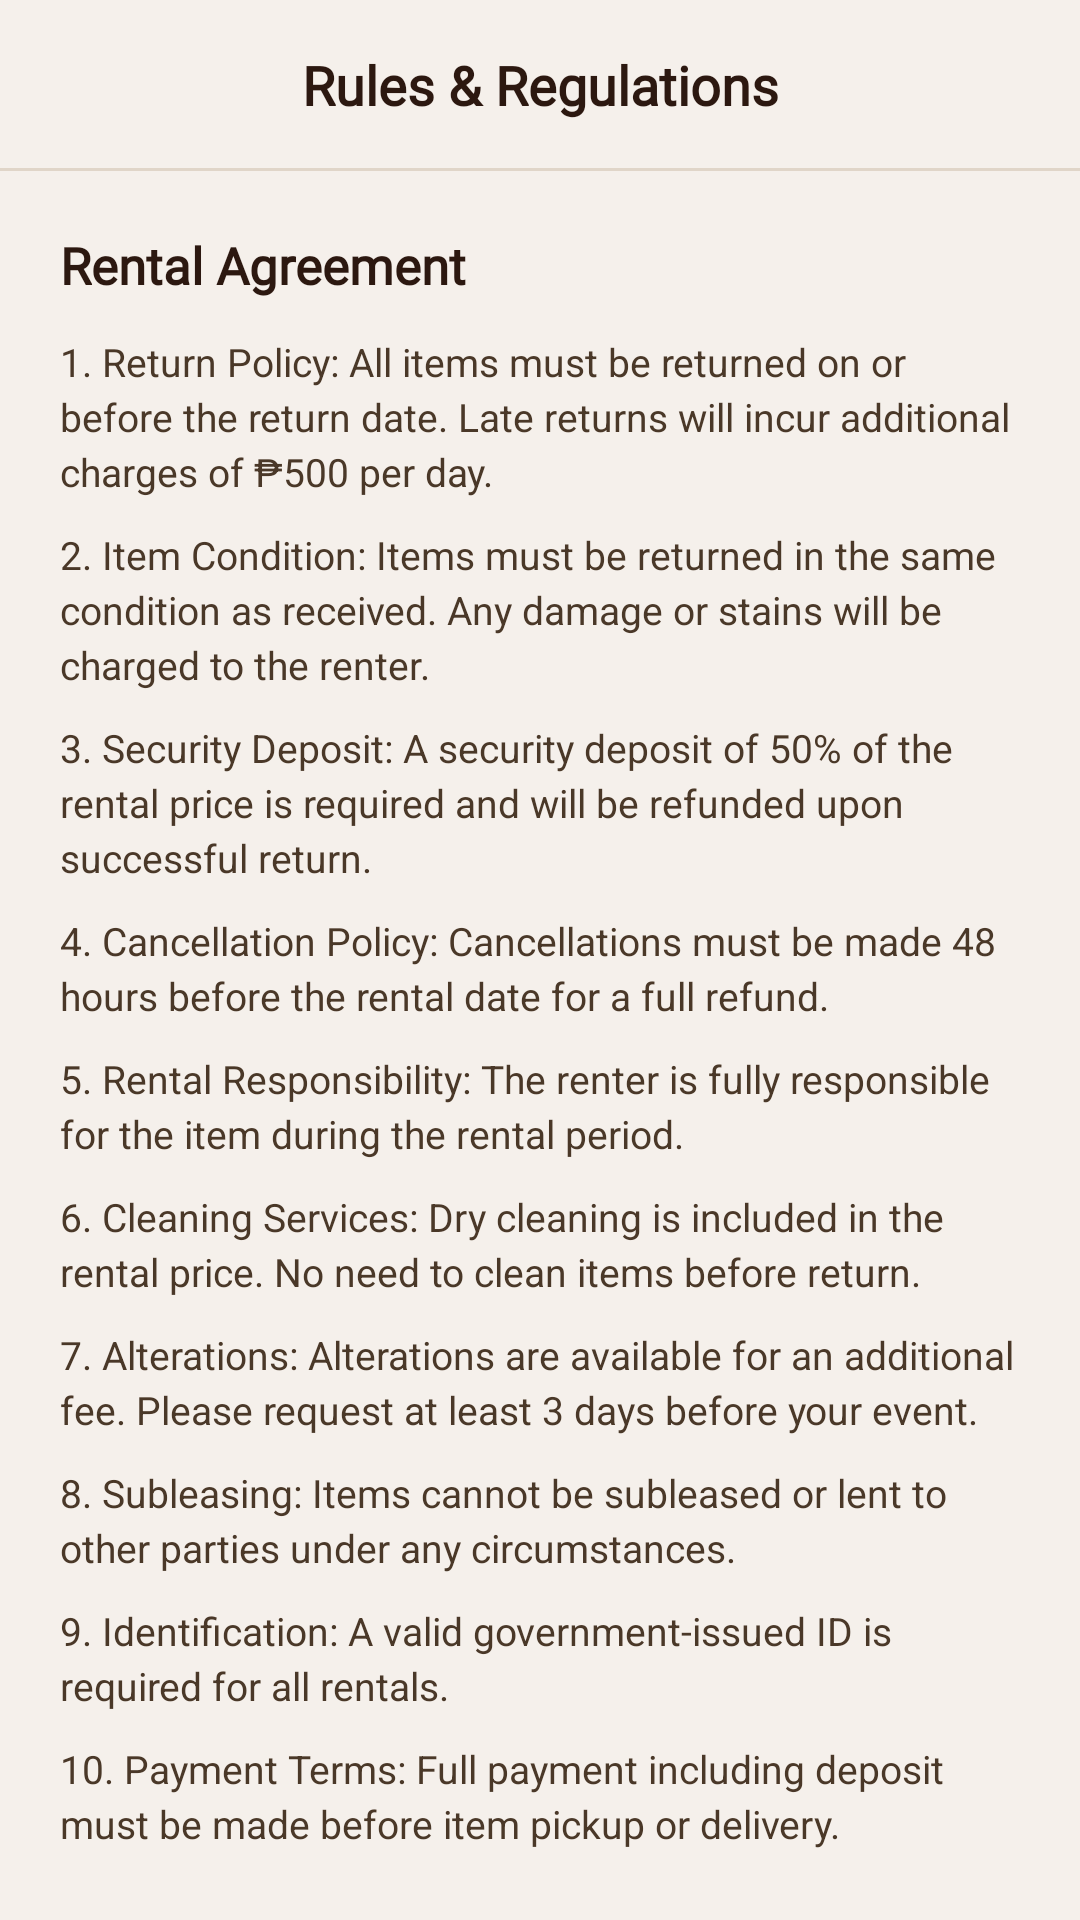

Produce the Android XML layout that renders to this screen, including the resource entries it uses.
<!-- AndroidManifest.xml: application theme Theme.ProjectLumi -->
<!-- res/layout/activity_rules.xml -->
<?xml version="1.0" encoding="utf-8"?>
<androidx.coordinatorlayout.widget.CoordinatorLayout
    xmlns:android="http://schemas.android.com/apk/res/android"
    xmlns:app="http://schemas.android.com/apk/res-auto"
    android:layout_width="match_parent"
    android:layout_height="match_parent"
    android:background="#F5F0EB">

    <com.google.android.material.appbar.AppBarLayout
        android:layout_width="match_parent"
        android:layout_height="wrap_content"
        android:background="#F5F0EB"
        app:elevation="0dp">

        <androidx.constraintlayout.widget.ConstraintLayout
            android:layout_width="match_parent"
            android:layout_height="56dp"
            android:paddingHorizontal="16dp">

            <ImageButton
                android:id="@+id/rulesBackButton"
                android:layout_width="36dp"
                android:layout_height="36dp"
                android:src="@drawable/ic_back"
                android:background="?attr/selectableItemBackgroundBorderless"
                android:tint="#2C1810"
                app:layout_constraintStart_toStartOf="parent"
                app:layout_constraintTop_toTopOf="parent"
                app:layout_constraintBottom_toBottomOf="parent" />

            <TextView
                android:layout_width="wrap_content"
                android:layout_height="wrap_content"
                android:text="Rules &amp; Regulations"
                android:textSize="18sp"
                android:fontFamily="@font/cormorant_garamond"
                android:textStyle="bold"
                android:textColor="#2C1810"
                app:layout_constraintStart_toStartOf="parent"
                app:layout_constraintEnd_toEndOf="parent"
                app:layout_constraintTop_toTopOf="parent"
                app:layout_constraintBottom_toBottomOf="parent" />

        </androidx.constraintlayout.widget.ConstraintLayout>

        <View
            android:layout_width="match_parent"
            android:layout_height="1dp"
            android:background="#E0D5C8" />

    </com.google.android.material.appbar.AppBarLayout>

    <androidx.core.widget.NestedScrollView
        android:layout_width="match_parent"
        android:layout_height="match_parent"
        app:layout_behavior="@string/appbar_scrolling_view_behavior">

        <LinearLayout
            android:layout_width="match_parent"
            android:layout_height="wrap_content"
            android:orientation="vertical"
            android:paddingHorizontal="20dp"
            android:paddingTop="20dp"
            android:paddingBottom="32dp">

            
            <TextView
                android:layout_width="wrap_content"
                android:layout_height="wrap_content"
                android:text="Rental Agreement"
                android:textSize="17sp"
                android:fontFamily="@font/cormorant_garamond"
                android:textStyle="bold"
                android:textColor="#2C1810"
                android:layout_marginBottom="12dp" />

            <TextView
                android:layout_width="match_parent"
                android:layout_height="wrap_content"
                android:text="1. Return Policy: All items must be returned on or before the return date. Late returns will incur additional charges of ₱500 per day."
                android:textSize="13sp"
                android:textColor="#4A3828"
                android:lineSpacingExtra="3dp"
                android:layout_marginBottom="10dp" />

            <TextView
                android:layout_width="match_parent"
                android:layout_height="wrap_content"
                android:text="2. Item Condition: Items must be returned in the same condition as received. Any damage or stains will be charged to the renter."
                android:textSize="13sp"
                android:textColor="#4A3828"
                android:lineSpacingExtra="3dp"
                android:layout_marginBottom="10dp" />

            <TextView
                android:layout_width="match_parent"
                android:layout_height="wrap_content"
                android:text="3. Security Deposit: A security deposit of 50% of the rental price is required and will be refunded upon successful return."
                android:textSize="13sp"
                android:textColor="#4A3828"
                android:lineSpacingExtra="3dp"
                android:layout_marginBottom="10dp" />

            <TextView
                android:layout_width="match_parent"
                android:layout_height="wrap_content"
                android:text="4. Cancellation Policy: Cancellations must be made 48 hours before the rental date for a full refund."
                android:textSize="13sp"
                android:textColor="#4A3828"
                android:lineSpacingExtra="3dp"
                android:layout_marginBottom="10dp" />

            <TextView
                android:layout_width="match_parent"
                android:layout_height="wrap_content"
                android:text="5. Rental Responsibility: The renter is fully responsible for the item during the rental period."
                android:textSize="13sp"
                android:textColor="#4A3828"
                android:lineSpacingExtra="3dp"
                android:layout_marginBottom="10dp" />

            <TextView
                android:layout_width="match_parent"
                android:layout_height="wrap_content"
                android:text="6. Cleaning Services: Dry cleaning is included in the rental price. No need to clean items before return."
                android:textSize="13sp"
                android:textColor="#4A3828"
                android:lineSpacingExtra="3dp"
                android:layout_marginBottom="10dp" />

            <TextView
                android:layout_width="match_parent"
                android:layout_height="wrap_content"
                android:text="7. Alterations: Alterations are available for an additional fee. Please request at least 3 days before your event."
                android:textSize="13sp"
                android:textColor="#4A3828"
                android:lineSpacingExtra="3dp"
                android:layout_marginBottom="10dp" />

            <TextView
                android:layout_width="match_parent"
                android:layout_height="wrap_content"
                android:text="8. Subleasing: Items cannot be subleased or lent to other parties under any circumstances."
                android:textSize="13sp"
                android:textColor="#4A3828"
                android:lineSpacingExtra="3dp"
                android:layout_marginBottom="10dp" />

            <TextView
                android:layout_width="match_parent"
                android:layout_height="wrap_content"
                android:text="9. Identification: A valid government-issued ID is required for all rentals."
                android:textSize="13sp"
                android:textColor="#4A3828"
                android:lineSpacingExtra="3dp"
                android:layout_marginBottom="10dp" />

            <TextView
                android:layout_width="match_parent"
                android:layout_height="wrap_content"
                android:text="10. Payment Terms: Full payment including deposit must be made before item pickup or delivery."
                android:textSize="13sp"
                android:textColor="#4A3828"
                android:lineSpacingExtra="3dp"
                android:layout_marginBottom="24dp" />

            
            <TextView
                android:layout_width="wrap_content"
                android:layout_height="wrap_content"
                android:text="Damage &amp; Loss Policy"
                android:textSize="17sp"
                android:fontFamily="@font/cormorant_garamond"
                android:textStyle="bold"
                android:textColor="#2C1810"
                android:layout_marginBottom="12dp" />

            <TextView
                android:layout_width="match_parent"
                android:layout_height="wrap_content"
                android:text="In case of damage or loss, charges will be assessed based on the extent of damage and repair costs."
                android:textSize="13sp"
                android:textColor="#4A3828"
                android:lineSpacingExtra="3dp"
                android:layout_marginBottom="10dp" />

            <TextView
                android:layout_width="match_parent"
                android:layout_height="wrap_content"
                android:text="Minor damages (small tears, missing buttons): ₱500–₱2,000"
                android:textSize="13sp"
                android:textColor="#4A3828"
                android:lineSpacingExtra="3dp"
                android:layout_marginBottom="6dp" />

            <TextView
                android:layout_width="match_parent"
                android:layout_height="wrap_content"
                android:text="Major damages (large tears, stains, structural damage): ₱3,000–₱10,000"
                android:textSize="13sp"
                android:textColor="#4A3828"
                android:lineSpacingExtra="3dp"
                android:layout_marginBottom="6dp" />

            <TextView
                android:layout_width="match_parent"
                android:layout_height="wrap_content"
                android:text="Loss or irreparable damage: Full replacement value of the item"
                android:textSize="13sp"
                android:textColor="#4A3828"
                android:lineSpacingExtra="3dp"
                android:layout_marginBottom="24dp" />

            
            <TextView
                android:layout_width="wrap_content"
                android:layout_height="wrap_content"
                android:text="Contact Information"
                android:textSize="17sp"
                android:fontFamily="@font/cormorant_garamond"
                android:textStyle="bold"
                android:textColor="#2C1810"
                android:layout_marginBottom="12dp" />

            <TextView
                android:layout_width="match_parent"
                android:layout_height="wrap_content"
                android:text="For inquiries, concerns, or assistance with your rental, please reach us through the following:"
                android:textSize="13sp"
                android:textColor="#4A3828"
                android:lineSpacingExtra="3dp"
                android:layout_marginBottom="8dp" />

            <TextView
                android:layout_width="match_parent"
                android:layout_height="wrap_content"
                android:text="Email: hello@lumi.ph\nPhone: +63 917 123 4567\nHours: Mon–Sat, 9AM–6PM"
                android:textSize="13sp"
                android:textColor="#7A6652"
                android:lineSpacingExtra="4dp" />

        </LinearLayout>
    </androidx.core.widget.NestedScrollView>

</androidx.coordinatorlayout.widget.CoordinatorLayout>
<!-- resources referenced by this layout -->
<resources>
  <style name="Theme.ProjectLumi" parent="Theme.MaterialComponents.Light.NoActionBar">
  
          
          <item name="colorPrimary">@color/lumi_primary</item>
          <item name="colorPrimaryVariant">#5C4D3C</item>
          <item name="colorOnPrimary">@color/lumi_on_primary</item>
  
          <item name="colorSecondary">@color/lumi_secondary</item>
          <item name="colorSecondaryVariant">#A89880</item>
          <item name="colorOnSecondary">@color/lumi_on_secondary</item>
  
          
          <item name="android:colorBackground">@color/lumi_background</item>
          <item name="colorSurface">@color/lumi_surface</item>
          <item name="colorOnBackground">@color/lumi_on_background</item>
          <item name="colorOnSurface">@color/lumi_on_surface</item>
  
          
          <item name="colorError">@color/lumi_error</item>
          <item name="colorOnError">@color/white</item>
  
          
          <item name="android:statusBarColor">@color/lumi_background</item>
          <item name="android:windowLightStatusBar">true</item>
  
          
          <item name="android:navigationBarColor">@color/lumi_background</item>
  
          
          <item name="android:windowBackground">@color/lumi_background</item>
  
          
          <item name="android:windowActivityTransitions">true</item>
  
          
          <item name="colorControlActivated">@color/lumi_primary</item>
          <item name="colorControlHighlight">@color/lumi_secondary</item>
  
          <item name="android:windowEnterTransition">@android:transition/fade</item>
          <item name="android:windowExitTransition">@android:transition/fade</item>
      </style>
  <color name="lumi_primary">#7A6652</color>
  <color name="lumi_on_primary">#FFFFFF</color>
  <color name="lumi_secondary">#C8B89A</color>
  <color name="lumi_on_secondary">#2C1810</color>
  <color name="lumi_background">#F5F0EB</color>
  <color name="lumi_surface">#FFFFFF</color>
  <color name="lumi_on_background">#2C1810</color>
  <color name="lumi_on_surface">#2C1810</color>
  <color name="lumi_error">#B00020</color>
  <color name="white">#FFFFFFFF</color>
</resources>
